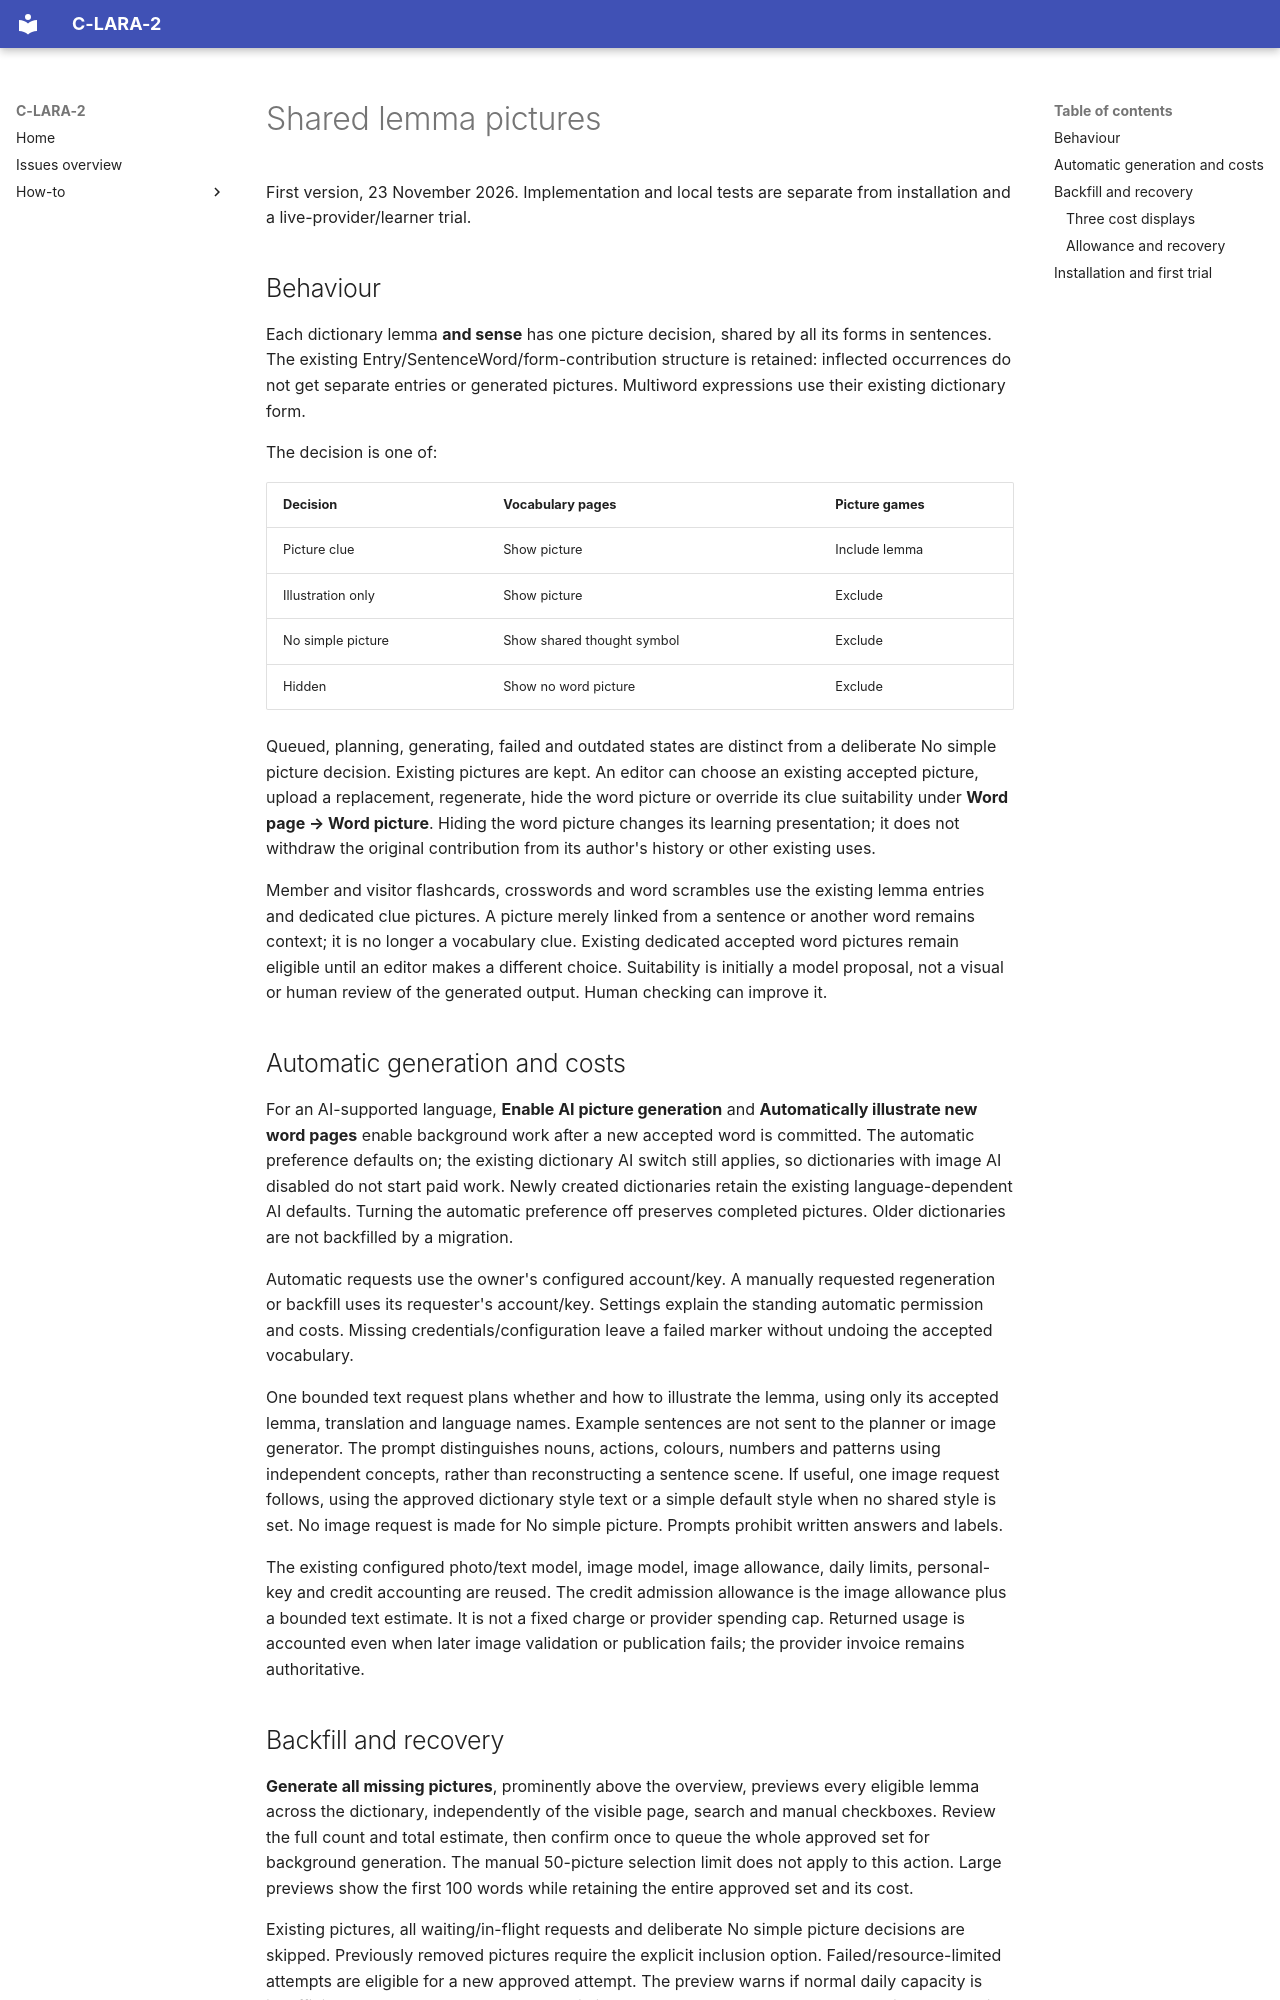

repository: mannyrayner/C-LARA-2 · page: howto/community-lemma-images/index.html · generator: mkdocs

# Shared lemma pictures

First version, 23 November 2026. Implementation and local tests are separate from
installation and a live-provider/learner trial.

## Behaviour

Each dictionary lemma **and sense** has one picture decision, shared by all its
forms in sentences. The existing Entry/SentenceWord/form-contribution structure
is retained: inflected occurrences do not get separate entries or generated
pictures. Multiword expressions use their existing dictionary form.

The decision is one of:

| Decision | Vocabulary pages | Picture games |
| --- | --- | --- |
| Picture clue | Show picture | Include lemma |
| Illustration only | Show picture | Exclude |
| No simple picture | Show shared thought symbol | Exclude |
| Hidden | Show no word picture | Exclude |

Queued, planning, generating, failed and outdated states are distinct from a
deliberate No simple picture decision. Existing pictures are kept. An editor can
choose an existing accepted picture, upload a replacement, regenerate, hide the
word picture or override its clue suitability under **Word page → Word picture**.
Hiding the word picture changes its learning presentation; it does not withdraw
the original contribution from its author's history or other existing uses.

Member and visitor flashcards, crosswords and word scrambles use the existing
lemma entries and dedicated clue pictures. A picture merely linked from a
sentence or another word remains context; it is no longer a vocabulary clue.
Existing dedicated accepted word pictures remain eligible until an editor makes
a different choice. Suitability is initially a model proposal, not a visual or
human review of the generated output. Human checking can improve it.

## Automatic generation and costs

For an AI-supported language, **Enable AI picture generation** and
**Automatically illustrate new word pages** enable background work after a new
accepted word is committed. The automatic preference defaults on; the existing
dictionary AI switch still applies, so dictionaries with image AI disabled do
not start paid work. Newly created dictionaries retain the existing
language-dependent AI defaults. Turning the automatic preference off preserves
completed pictures. Older dictionaries are not backfilled by a migration.

Automatic requests use the owner's configured account/key. A manually requested
regeneration or backfill uses its requester's account/key. Settings explain the
standing automatic permission and costs. Missing credentials/configuration
leave a failed marker without undoing the accepted vocabulary.

One bounded text request plans whether and how to illustrate the lemma, using
only its accepted lemma, translation and language names. Example sentences are
not sent to the planner or image generator. The prompt distinguishes nouns,
actions, colours, numbers and patterns using independent concepts, rather than
reconstructing a sentence scene.
If useful, one image request follows, using the approved dictionary style text
or a simple default style when no shared style is set. No image request is made
for No simple picture. Prompts prohibit written answers and labels.

The existing configured photo/text model, image model, image allowance, daily
limits, personal-key and credit accounting are reused. The credit admission allowance is
the image allowance plus a bounded text estimate. It is not a fixed charge or
provider spending cap. Returned usage is accounted even when later image
validation or publication fails; the provider invoice remains authoritative.
